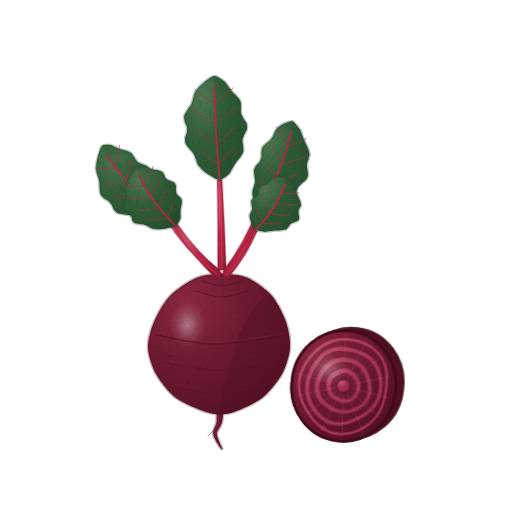
t = 0.00 s
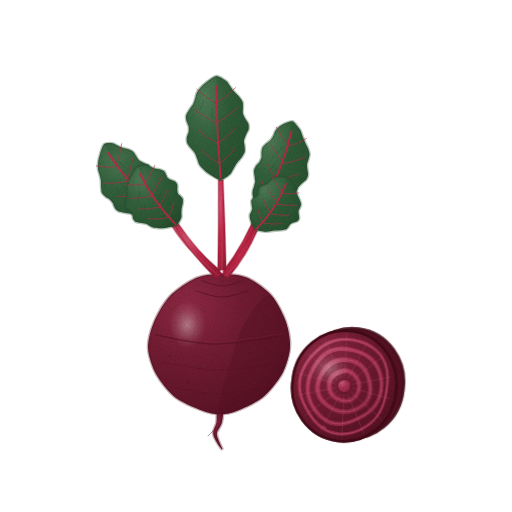
t = 1.43 s
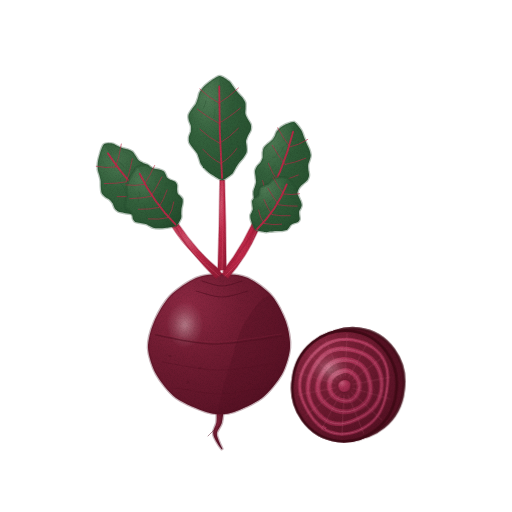
t = 2.85 s
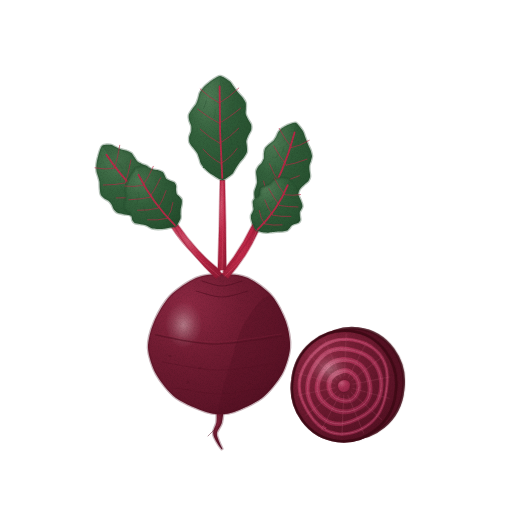
t = 3.80 s
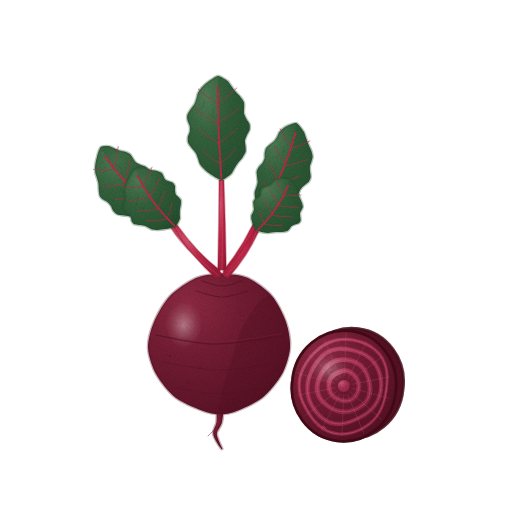
t = 4.75 s
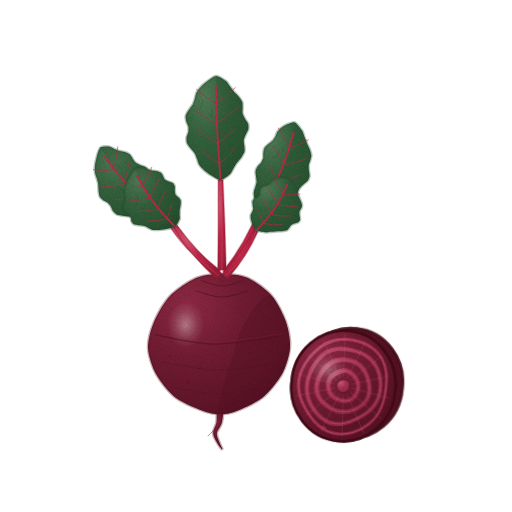
t = 6.18 s

The animated SVG that drew these frames (rendered in a browser with its animation timeline set to each time). Animation: 5 CSS @keyframes rules; one cycle of 7.60 s, repeats indefinitely.

<svg xmlns="http://www.w3.org/2000/svg" viewBox="0 0 512 512" role="img" aria-label="비트 — 움직임, 윤곽 없는 수채" data-asset="watercolor-beet-motion" data-food="beet" data-style="watercolor" data-variant="motion" stroke-linecap="round" stroke-linejoin="round"><title>비트</title><desc>둥근 짙은 자주색 뿌리 위에 선홍색 잎자루가 모여 솟고, 옆에 동심원 링 무늬가 뚜렷한 단면을 세워 놓은 비트.</desc><style>[data-asset="watercolor-beet-motion"] [data-part="leaf-left"]{transform-box:view-box;transform-origin:222px 274px;animation:watercolor-beet-motion-m0 7.6s cubic-bezier(.37,0,.63,1) 0s infinite}[data-asset="watercolor-beet-motion"] [data-part="leaf-tall"]{transform-box:view-box;transform-origin:222px 274px;animation:watercolor-beet-motion-m1 7.6s cubic-bezier(.37,0,.63,1) -2.128s infinite}[data-asset="watercolor-beet-motion"] [data-part="leaf-right"]{transform-box:view-box;transform-origin:222px 274px;animation:watercolor-beet-motion-m2 7.6s cubic-bezier(.37,0,.63,1) -4.94s infinite}[data-asset="watercolor-beet-motion"] [data-part="slice"]{transform-box:view-box;transform-origin:344px 438px;animation:watercolor-beet-motion-m3 7.6s cubic-bezier(.37,0,.63,1) -3.192s infinite}[data-asset="watercolor-beet-motion"] [data-part="shine"]{transform-box:fill-box;transform-origin:center;animation:watercolor-beet-motion-m4 7.6s cubic-bezier(.37,0,.63,1) -1.368s infinite}@keyframes watercolor-beet-motion-m0{0%,100%{rotate:0deg}25%{rotate:1.05deg}75%{rotate:-0.9deg}}@keyframes watercolor-beet-motion-m1{0%,100%{rotate:0deg}25%{rotate:-0.825deg}75%{rotate:0.9deg}}@keyframes watercolor-beet-motion-m2{0%,100%{rotate:0deg}25%{rotate:0.975deg}75%{rotate:-0.75deg}}@keyframes watercolor-beet-motion-m3{0%,100%{rotate:0deg}25%{rotate:-0.675deg}75%{rotate:0.6deg}}@keyframes watercolor-beet-motion-m4{0%,100%{translate:0px 0}25%{translate:2.25px 0}75%{translate:-2.25px 0}}@media (prefers-reduced-motion:reduce){[data-asset="watercolor-beet-motion"] *{animation:none!important}}</style><defs><radialGradient id="watercolor-beet-motion-g-petiole-soft" cx="0.3" cy="0.26" r="0.84"><stop offset="0" stop-color="#d2536d"/><stop offset="0.45" stop-color="#be2747"/><stop offset="0.86" stop-color="#a5203c"/><stop offset="1" stop-color="#951b36"/></radialGradient><radialGradient id="watercolor-beet-motion-g-leaf-soft" cx="0.3" cy="0.2" r="0.9"><stop offset="0" stop-color="#4e7a54"/><stop offset="0.45" stop-color="#33613c"/><stop offset="0.86" stop-color="#2a5533"/><stop offset="1" stop-color="#254d2d"/></radialGradient><clipPath id="watercolor-beet-motion-clip0"><path d="M166 216 C164.5 217.4 157.6 218.5 155.3 219 C153 219.5 148.7 219.9 146.9 219.9 C145.1 220 141.5 219.8 140 219.5 C138.6 219.1 136.2 217.9 134.9 217.4 C133.7 216.9 131.2 215.6 129.8 215.3 C128.4 214.9 125 214.6 123.5 214.3 C122 214 118.6 213.6 117.5 213 C116.3 212.4 114.5 210.6 113.8 209.6 C113.1 208.6 112.3 205.8 111.7 204.8 C111 203.8 109.4 201.8 108.4 201 C107.5 200.2 104.9 199.1 104 198.3 C103 197.6 101.1 195.8 100.6 194.6 C100.1 193.5 99.8 190.2 99.7 188.7 C99.5 187.2 99.6 183.6 99.4 182.2 C99.2 180.7 98.4 178 98 176.7 C97.7 175.4 96.6 172.9 96.4 171.4 C96.2 170 96.1 166.5 96.3 164.7 C96.5 162.9 97.3 158.7 98 156.5 C98.6 154.2 100.5 147.4 102 146 C103.5 144.6 108.9 144.8 110.5 145 C112.1 145.1 114.2 146.7 115.4 147.2 C116.6 147.8 119.2 148.9 120.5 149.3 C121.8 149.8 125.1 150.3 126.4 150.8 C127.6 151.2 130.2 152.4 131.2 153.1 C132.1 153.9 133.4 156.2 134.1 157.2 C134.8 158.2 136.1 160.6 137 161.4 C137.8 162.2 140.4 163.4 141.5 164 C142.7 164.5 145.7 165.3 146.7 166 C147.7 166.7 149.4 168.7 150 169.8 C150.6 170.8 151.1 173.9 151.5 175.1 C152 176.3 153.1 178.9 153.8 179.8 C154.6 180.7 156.9 182.1 157.8 182.9 C158.7 183.7 160.9 185.3 161.5 186.3 C162.2 187.3 163 190.1 163.3 191.4 C163.7 192.7 164 195.9 164.3 197.3 C164.6 198.6 165.6 201.3 166 202.5 C166.4 203.7 167.8 205.9 167.8 207.6 C167.8 209.2 167.5 214.6 166 216Z"/></clipPath><clipPath id="watercolor-beet-motion-clip1"><path d="M260 210 C258.2 209.3 256.4 204.6 255.6 203 C254.9 201.4 254 198.3 253.7 196.9 C253.4 195.5 253.2 192.7 253.4 191.5 C253.5 190.2 254.6 187.9 254.9 186.7 C255.2 185.6 256 183.1 256.1 181.9 C256.1 180.6 255.6 177.6 255.5 176.3 C255.3 175 254.8 172 255 170.8 C255.2 169.6 256.3 167.3 257 166.3 C257.7 165.2 259.9 163.3 260.6 162.3 C261.2 161.3 262.3 158.9 262.6 157.8 C262.8 156.6 262.5 153.7 262.7 152.5 C262.8 151.3 263.3 148.7 263.9 147.6 C264.5 146.6 266.7 144.7 267.7 143.8 C268.7 142.9 271.2 141.1 272.1 140.1 C272.9 139.2 274.2 136.9 274.8 135.9 C275.3 134.8 276.1 132.3 276.8 131.3 C277.5 130.3 279.4 128.3 280.5 127.4 C281.6 126.6 284.3 124.9 285.9 124.2 C287.6 123.6 292.2 121.3 294 122 C295.8 122.7 300 128.4 301.2 130.1 C302.4 131.8 303.1 134.9 303.7 136.4 C304.3 137.9 305.5 141.1 306.2 142.7 C306.8 144.2 308.6 147.7 309.2 149.2 C309.7 150.6 310.6 153.8 310.7 155.1 C310.7 156.4 309.9 158.8 309.6 160 C309.3 161.1 308.2 163.5 308.1 164.7 C307.9 165.9 308.2 168.8 308.3 170.1 C308.5 171.4 309.2 174.5 309 175.7 C308.9 176.9 307.9 179.3 307.2 180.3 C306.4 181.3 303.8 183.1 302.9 184 C301.9 184.9 299.8 186.8 299.1 187.9 C298.4 188.9 297.7 191.4 297.2 192.4 C296.6 193.5 295.5 195.8 294.6 196.8 C293.7 197.7 290.8 199.3 289.4 200.1 C288 200.8 284.3 202.2 282.8 202.9 C281.3 203.6 278.3 205.2 276.9 205.9 C275.5 206.6 272.9 208.4 270.8 208.9 C268.8 209.4 261.8 210.7 260 210Z"/></clipPath><clipPath id="watercolor-beet-motion-clip2"><path d="M221 180 C218.7 180.1 212.9 176.1 210.8 174.9 C208.8 173.7 205.4 171 204.1 169.7 C202.7 168.4 200.3 165.7 199.5 164.4 C198.7 163.1 198.1 160.3 197.6 159 C197.1 157.7 196.2 154.9 195.5 153.6 C194.7 152.3 192.3 149.5 191.3 148.3 C190.3 147 188 144.2 187.5 142.9 C187 141.6 187 138.8 187.1 137.4 C187.3 136.1 188.7 133.2 189 131.9 C189.2 130.6 189.3 127.7 189 126.4 C188.8 125.1 187.2 122.3 186.9 121 C186.6 119.7 186.1 116.9 186.4 115.6 C186.7 114.2 188.6 111.3 189.5 109.9 C190.3 108.6 192.7 105.7 193.5 104.3 C194.2 103 195.1 100.1 195.5 98.8 C196 97.4 196.4 94.6 197 93.2 C197.6 91.9 199.6 88.9 200.8 87.6 C202 86.2 205.2 83.3 207.1 81.9 C209.1 80.5 214.6 76.1 217 76 C219.4 75.9 225.1 79.9 226.8 81.1 C228.4 82.4 229.7 85.2 230.7 86.4 C231.6 87.7 233.7 90.5 234.8 91.8 C235.8 93 238.8 95.8 239.8 97.1 C240.8 98.3 242.7 101.1 243.1 102.4 C243.5 103.7 243.3 106.6 243.3 107.9 C243.3 109.2 242.9 112.1 243.2 113.4 C243.4 114.7 244.9 117.5 245.6 118.8 C246.3 120 248.4 122.8 248.8 124.1 C249.2 125.4 249.2 128.3 248.9 129.6 C248.6 130.9 246.6 133.8 246.1 135.2 C245.5 136.5 244.4 139.4 244.2 140.7 C244.1 142.1 244.8 144.9 244.9 146.2 C245 147.5 245.4 150.3 245 151.7 C244.7 153 242.9 155.9 242 157.3 C241.1 158.6 238.4 161.6 237.4 162.9 C236.4 164.3 234.7 167.2 233.9 168.5 C233 169.9 231.9 172.8 230.4 174.2 C228.8 175.5 223.3 179.9 221 180Z"/></clipPath><radialGradient id="watercolor-beet-motion-g-root-soft" cx="0.28" cy="0.22" r="0.85"><stop offset="0" stop-color="#8d2943"/><stop offset="0.45" stop-color="#711c32"/><stop offset="0.86" stop-color="#601529"/><stop offset="1" stop-color="#551123"/></radialGradient><clipPath id="watercolor-beet-motion-clip3"><path d="M222 274 C214.7 274 203.3 274.9 196 278 C188.7 281.1 175.9 289.8 170 296 C164.1 302.2 157.1 314.7 154 322 C150.9 329.3 147.7 340.7 148 348 C148.3 355.3 152.1 367 156 374 C159.9 381 169 392.7 176 398 C183 403.3 199.8 409.8 206 412 C212.2 414.2 216.1 414 220 414 C223.9 414 228.1 414.2 234 412 C239.9 409.8 255.3 403.3 262 398 C268.7 392.7 278.1 381 282 374 C285.9 367 289.4 355.3 290 348 C290.6 340.7 288.5 329.3 286 322 C283.5 314.7 277.3 302.2 272 296 C266.7 289.8 255 281.1 248 278 C241 274.9 229.3 274 222 274Z"/></clipPath><radialGradient id="watercolor-beet-motion-gloss"><stop stop-color="#fffdf9" stop-opacity=".85"/><stop offset=".6" stop-color="#fffdf9" stop-opacity=".25"/><stop offset="1" stop-color="#fffdf9" stop-opacity="0"/></radialGradient><clipPath id="watercolor-beet-motion-clip4"><path d="M176 226 C174.3 227.2 168 228.1 165.9 228.5 C163.8 228.9 159.9 229.2 158.3 229.2 C156.7 229.2 153.7 229 152.5 228.7 C151.4 228.4 149.6 227.2 148.7 226.8 C147.8 226.3 146 225.3 144.9 225 C143.8 224.6 140.8 224.3 139.5 224.1 C138.3 223.9 135.4 223.5 134.5 223.1 C133.7 222.6 132.6 221 132.2 220.2 C131.8 219.3 131.8 217 131.5 216.1 C131.2 215.3 130.2 213.6 129.6 213 C129 212.3 126.8 211.4 126.1 210.8 C125.5 210.2 124.2 208.8 124 207.8 C123.8 206.9 124.3 204.2 124.5 202.9 C124.7 201.7 125.7 198.7 125.8 197.5 C126 196.4 125.8 194.1 125.8 193.1 C125.7 192 125.2 190 125.3 188.9 C125.4 187.7 126.1 184.9 126.7 183.4 C127.3 182 128.9 178.5 130 176.7 C131.1 174.8 134.3 169.2 136 168 C137.7 166.8 143 166.6 144.5 166.6 C146.1 166.6 147.8 167.8 148.8 168.2 C149.9 168.5 152.1 169.3 153.3 169.6 C154.5 169.8 157.4 170.1 158.6 170.5 C159.7 170.8 161.9 171.6 162.6 172.2 C163.3 172.8 164 174.6 164.4 175.4 C164.8 176.2 165.4 178.2 166.1 178.8 C166.7 179.4 168.7 180.4 169.7 180.8 C170.6 181.2 173.2 181.8 173.9 182.4 C174.7 183 175.7 184.6 175.9 185.5 C176.2 186.4 175.8 189 175.9 190 C176 191.1 176.2 193.2 176.6 194.1 C177 194.9 178.7 196.1 179.3 196.7 C179.9 197.4 181.3 198.7 181.6 199.6 C181.9 200.5 181.8 202.9 181.6 204.1 C181.5 205.2 180.8 208.1 180.6 209.3 C180.5 210.5 180.5 212.8 180.4 213.9 C180.4 215 180.9 217 180.4 218.5 C179.8 219.9 177.7 224.8 176 226Z"/></clipPath><clipPath id="watercolor-beet-motion-clip5"><path d="M256 230 C254.4 229 252.8 225.2 252.2 223.9 C251.5 222.6 250.8 220.1 250.6 219.1 C250.3 218.1 250.2 216 250.3 215.2 C250.4 214.3 251.4 213 251.7 212.2 C252 211.5 252.7 210 252.8 209.2 C252.9 208.3 252.4 206.1 252.3 205.1 C252.3 204.1 251.8 201.9 252 201.1 C252.2 200.3 253.3 199 253.9 198.5 C254.5 198 256.5 197.2 257.1 196.7 C257.7 196.2 258.7 194.8 259 194.1 C259.2 193.3 259 191.3 259.2 190.5 C259.4 189.7 259.8 188 260.4 187.4 C260.9 186.9 263 186.2 263.9 185.8 C264.8 185.4 267.1 184.9 267.9 184.5 C268.6 184.1 269.8 182.8 270.4 182.2 C270.9 181.7 271.7 180.2 272.3 179.7 C273 179.2 274.7 178.3 275.8 178 C276.8 177.7 279.3 177.3 280.7 177.3 C282.2 177.3 286.4 177 288 178 C289.6 179 293.1 184 294.1 185.5 C295.1 187 295.6 189.3 296.1 190.5 C296.6 191.7 297.6 194.3 298.1 195.5 C298.6 196.8 300.1 199.6 300.5 200.8 C301 202 301.7 204.4 301.7 205.3 C301.7 206.2 300.9 207.7 300.6 208.4 C300.3 209.1 299.3 210.4 299.1 211.2 C298.9 212 299.1 214.1 299.2 215.1 C299.3 216 299.9 218.3 299.7 219.2 C299.5 220 298.6 221.4 297.9 221.9 C297.3 222.3 294.9 222.9 294.1 223.2 C293.2 223.6 291.3 224.4 290.7 224.9 C290.1 225.5 289.4 227 288.9 227.6 C288.4 228.2 287.4 229.6 286.6 229.9 C285.7 230.3 283.2 230.7 282 230.9 C280.7 231 277.5 231 276.1 231.1 C274.8 231.2 272.2 231.5 270.9 231.6 C269.6 231.7 267.3 232.3 265.5 232.1 C263.7 231.9 257.6 231 256 230Z"/></clipPath><clipPath id="watercolor-beet-motion-clip6"><path d="M292.4 379.7 A52 54 7 1 0 395.6 392.3 A52 54 7 1 0 292.4 379.7Z"/></clipPath><linearGradient id="watercolor-beet-motion-fade11" x1="0.2" y1="0.2" x2="0.8" y2="0.8"><stop offset="0" stop-color="#551123" stop-opacity="0"/><stop offset="0.45" stop-color="#551123" stop-opacity="0"/><stop offset="1" stop-color="#551123" stop-opacity="0.28"/></linearGradient><radialGradient id="watercolor-beet-motion-g-ring-soft" cx="0.3" cy="0.26" r="0.84"><stop offset="0" stop-color="#c15b78"/><stop offset="0.45" stop-color="#ab3256"/><stop offset="0.86" stop-color="#942748"/><stop offset="1" stop-color="#862040"/></radialGradient><filter id="watercolor-beet-motion-fx" filterUnits="userSpaceOnUse" x="0" y="0" width="512" height="512" color-interpolation-filters="sRGB"><feTurbulence type="fractalNoise" baseFrequency="0.05" numOctaves="2" seed="7" result="w"/><feDisplacementMap in="SourceGraphic" in2="w" scale="1.4" xChannelSelector="R" yChannelSelector="G" result="d"/><feTurbulence type="fractalNoise" baseFrequency="1.35" numOctaves="2" seed="3" result="n"/><feColorMatrix in="n" type="matrix" values="0 0 0 0 0 0 0 0 0 0 0 0 0 0 0 0.24 0 0 0 -0.101" result="na"/><feComposite in="na" in2="d" operator="in" result="g"/><feMerge><feMergeNode in="d"/><feMergeNode in="g"/></feMerge></filter></defs><g filter="url(#watercolor-beet-motion-fx)"><g data-part="leaf-left"><path d="M215.5 275.3 Q185.5 250.4 164.4 217.4 L167.6 214.6 Q189.6 246.7 220.5 270.7Z" fill="url(#watercolor-beet-motion-g-petiole-soft)" stroke="#951b36" stroke-width="1.6" stroke-opacity="0.32"/><path d="M218 273 C212.3 268.3 192.3 254 183.6 244.5 C174.9 235 168.9 220.8 166 216" fill="none" stroke="#d2536d" stroke-width="0.7" opacity="0.6"/><path d="M166 216 C164.5 217.4 157.6 218.5 155.3 219 C153 219.5 148.7 219.9 146.9 219.9 C145.1 220 141.5 219.8 140 219.5 C138.6 219.1 136.2 217.9 134.9 217.4 C133.7 216.9 131.2 215.6 129.8 215.3 C128.4 214.9 125 214.6 123.5 214.3 C122 214 118.6 213.6 117.5 213 C116.3 212.4 114.5 210.6 113.8 209.6 C113.1 208.6 112.3 205.8 111.7 204.8 C111 203.8 109.4 201.8 108.4 201 C107.5 200.2 104.9 199.1 104 198.3 C103 197.6 101.1 195.8 100.6 194.6 C100.1 193.5 99.8 190.2 99.7 188.7 C99.5 187.2 99.6 183.6 99.4 182.2 C99.2 180.7 98.4 178 98 176.7 C97.7 175.4 96.6 172.9 96.4 171.4 C96.2 170 96.1 166.5 96.3 164.7 C96.5 162.9 97.3 158.7 98 156.5 C98.6 154.2 100.5 147.4 102 146 C103.5 144.6 108.9 144.8 110.5 145 C112.1 145.1 114.2 146.7 115.4 147.2 C116.6 147.8 119.2 148.9 120.5 149.3 C121.8 149.8 125.1 150.3 126.4 150.8 C127.6 151.2 130.2 152.4 131.2 153.1 C132.1 153.9 133.4 156.2 134.1 157.2 C134.8 158.2 136.1 160.6 137 161.4 C137.8 162.2 140.4 163.4 141.5 164 C142.7 164.5 145.7 165.3 146.7 166 C147.7 166.7 149.4 168.7 150 169.8 C150.6 170.8 151.1 173.9 151.5 175.1 C152 176.3 153.1 178.9 153.8 179.8 C154.6 180.7 156.9 182.1 157.8 182.9 C158.7 183.7 160.9 185.3 161.5 186.3 C162.2 187.3 163 190.1 163.3 191.4 C163.7 192.7 164 195.9 164.3 197.3 C164.6 198.6 165.6 201.3 166 202.5 C166.4 203.7 167.8 205.9 167.8 207.6 C167.8 209.2 167.5 214.6 166 216Z" fill="url(#watercolor-beet-motion-g-leaf-soft)" stroke="#254d2d" stroke-width="2.6" stroke-opacity="0.32"/><g clip-path="url(#watercolor-beet-motion-clip0)"><path d="M166 216 C161.5 188.9 154.1 172.9 144.8 166 C130.9 146.1 107.1 142.8 102 146 Q127.2 187.2 166 216Z" fill="#254d2d" opacity="0.28"/><path d="M148.8 190.8 Q146 188.2 141.6 187.1" fill="none" stroke="#254d2d" stroke-width="0.7" opacity="0.42"/><path d="M122.7 168.6 Q120.9 165.1 117.5 163.1" fill="none" stroke="#254d2d" stroke-width="0.7" opacity="0.42"/><path d="M148.5 189.7 Q145.7 187.1 141.3 186" fill="none" stroke="#254d2d" stroke-width="0.7" opacity="0.42"/><path d="M123.5 191 Q122.1 187.2 119.4 184.5" fill="none" stroke="#254d2d" stroke-width="0.7" opacity="0.42"/></g><path d="M152.6 207.7 Q142.6 210.6 131 209.5" fill="none" stroke="#be2747" stroke-width="0.7" opacity="0.88"/><path d="M152.6 207.7 Q154.9 199.3 152.7 189.6" fill="none" stroke="#be2747" stroke-width="0.7" opacity="0.88"/><path d="M138 196.2 Q128.4 198.6 116.2 198.1" fill="none" stroke="#be2747" stroke-width="0.7" opacity="0.88"/><path d="M138 196.2 Q140.7 187.4 140.8 175.6" fill="none" stroke="#be2747" stroke-width="0.7" opacity="0.88"/><path d="M125.2 183.1 Q116 185.1 103.2 185.2" fill="none" stroke="#be2747" stroke-width="0.7" opacity="0.88"/><path d="M125.2 183.1 Q128.3 173.9 130.8 160" fill="none" stroke="#be2747" stroke-width="0.7" opacity="0.88"/><path d="M114.1 168.4 Q105.4 170 94.8 168" fill="none" stroke="#be2747" stroke-width="0.7" opacity="0.88"/><path d="M114.1 168.4 Q117.7 158.8 119.6 145.4" fill="none" stroke="#be2747" stroke-width="0.7" opacity="0.88"/><path d="M164.3 215 Q129.8 190 106.3 154.9" fill="none" stroke="#be2747" stroke-width="1.84" opacity="0.94"/></g><g data-part="leaf-right"><path d="M222.9 271.3 Q245.4 242.8 258.2 209 L261.8 211 Q250.3 245.4 229.1 274.7Z" fill="url(#watercolor-beet-motion-g-petiole-soft)" stroke="#951b36" stroke-width="1.6" stroke-opacity="0.32"/><path d="M226 273 C230.1 267.8 245 252 250.7 241.5 C256.4 231 258.4 215.3 260 210" fill="none" stroke="#d2536d" stroke-width="0.7" opacity="0.6"/><path d="M260 210 C258.2 209.3 256.4 204.6 255.6 203 C254.9 201.4 254 198.3 253.7 196.9 C253.4 195.5 253.2 192.7 253.4 191.5 C253.5 190.2 254.6 187.9 254.9 186.7 C255.2 185.6 256 183.1 256.1 181.9 C256.1 180.6 255.6 177.6 255.5 176.3 C255.3 175 254.8 172 255 170.8 C255.2 169.6 256.3 167.3 257 166.3 C257.7 165.2 259.9 163.3 260.6 162.3 C261.2 161.3 262.3 158.9 262.6 157.8 C262.8 156.6 262.5 153.7 262.7 152.5 C262.8 151.3 263.3 148.7 263.9 147.6 C264.5 146.6 266.7 144.7 267.7 143.8 C268.7 142.9 271.2 141.1 272.1 140.1 C272.9 139.2 274.2 136.9 274.8 135.9 C275.3 134.8 276.1 132.3 276.8 131.3 C277.5 130.3 279.4 128.3 280.5 127.4 C281.6 126.6 284.3 124.9 285.9 124.2 C287.6 123.6 292.2 121.3 294 122 C295.8 122.7 300 128.4 301.2 130.1 C302.4 131.8 303.1 134.9 303.7 136.4 C304.3 137.9 305.5 141.1 306.2 142.7 C306.8 144.2 308.6 147.7 309.2 149.2 C309.7 150.6 310.6 153.8 310.7 155.1 C310.7 156.4 309.9 158.8 309.6 160 C309.3 161.1 308.2 163.5 308.1 164.7 C307.9 165.9 308.2 168.8 308.3 170.1 C308.5 171.4 309.2 174.5 309 175.7 C308.9 176.9 307.9 179.3 307.2 180.3 C306.4 181.3 303.8 183.1 302.9 184 C301.9 184.9 299.8 186.8 299.1 187.9 C298.4 188.9 297.7 191.4 297.2 192.4 C296.6 193.5 295.5 195.8 294.6 196.8 C293.7 197.7 290.8 199.3 289.4 200.1 C288 200.8 284.3 202.2 282.8 202.9 C281.3 203.6 278.3 205.2 276.9 205.9 C275.5 206.6 272.9 208.4 270.8 208.9 C268.8 209.4 261.8 210.7 260 210Z" fill="url(#watercolor-beet-motion-g-leaf-soft)" stroke="#254d2d" stroke-width="2.6" stroke-opacity="0.32"/><g clip-path="url(#watercolor-beet-motion-clip1)"><path d="M260 210 C291.3 198.4 305.1 187 307.5 175.8 C314.9 151.9 299.6 125.3 294 122 Q284.5 168.9 260 210Z" fill="#254d2d" opacity="0.28"/><path d="M269.5 172 Q272.8 169.2 274.4 165.8" fill="none" stroke="#254d2d" stroke-width="0.7" opacity="0.42"/><path d="M279.1 154.6 Q281.7 151.6 282.6 147.9" fill="none" stroke="#254d2d" stroke-width="0.7" opacity="0.42"/><path d="M289 160.2 Q290.8 156.8 290.7 152.8" fill="none" stroke="#254d2d" stroke-width="0.7" opacity="0.42"/><path d="M274.1 157.6 Q277.1 154.7 278.4 151.2" fill="none" stroke="#254d2d" stroke-width="0.7" opacity="0.42"/></g><path d="M269 197.3 Q264 190.4 262.5 180.6" fill="none" stroke="#be2747" stroke-width="0.7" opacity="0.88"/><path d="M269 197.3 Q278.9 196.2 288.9 190.8" fill="none" stroke="#be2747" stroke-width="0.7" opacity="0.88"/><path d="M278 181.2 Q272.5 174.1 268.3 163.3" fill="none" stroke="#be2747" stroke-width="0.7" opacity="0.88"/><path d="M278 181.2 Q287.4 179.9 298.3 174.9" fill="none" stroke="#be2747" stroke-width="0.7" opacity="0.88"/><path d="M285.1 164.4 Q279.1 157.1 272.2 145.3" fill="none" stroke="#be2747" stroke-width="0.7" opacity="0.88"/><path d="M285.1 164.4 Q294 162.9 305.7 158.2" fill="none" stroke="#be2747" stroke-width="0.7" opacity="0.88"/><path d="M290.2 146.8 Q283.7 139.4 277.6 127.8" fill="none" stroke="#be2747" stroke-width="0.7" opacity="0.88"/><path d="M290.2 146.8 Q298.6 145.1 307.7 139.4" fill="none" stroke="#be2747" stroke-width="0.7" opacity="0.88"/><path d="M261.2 208.4 Q283.1 172.4 293 131.7" fill="none" stroke="#be2747" stroke-width="1.84" opacity="0.94"/></g><g data-part="leaf-tall"><path d="M217.8 270 Q218.7 225 218.6 180 L223.4 180 Q225.3 225 226.2 270Z" fill="url(#watercolor-beet-motion-g-petiole-soft)" stroke="#951b36" stroke-width="1.6" stroke-opacity="0.32"/><path d="M222 270 C222 262.5 222.4 240 222.2 225 C222 210 221.2 187.5 221 180" fill="none" stroke="#d2536d" stroke-width="0.7" opacity="0.6"/><path d="M221 180 C218.7 180.1 212.9 176.1 210.8 174.9 C208.8 173.7 205.4 171 204.1 169.7 C202.7 168.4 200.3 165.7 199.5 164.4 C198.7 163.1 198.1 160.3 197.6 159 C197.1 157.7 196.2 154.9 195.5 153.6 C194.7 152.3 192.3 149.5 191.3 148.3 C190.3 147 188 144.2 187.5 142.9 C187 141.6 187 138.8 187.1 137.4 C187.3 136.1 188.7 133.2 189 131.9 C189.2 130.6 189.3 127.7 189 126.4 C188.8 125.1 187.2 122.3 186.9 121 C186.6 119.7 186.1 116.9 186.4 115.6 C186.7 114.2 188.6 111.3 189.5 109.9 C190.3 108.6 192.7 105.7 193.5 104.3 C194.2 103 195.1 100.1 195.5 98.8 C196 97.4 196.4 94.6 197 93.2 C197.6 91.9 199.6 88.9 200.8 87.6 C202 86.2 205.2 83.3 207.1 81.9 C209.1 80.5 214.6 76.1 217 76 C219.4 75.9 225.1 79.9 226.8 81.1 C228.4 82.4 229.7 85.2 230.7 86.4 C231.6 87.7 233.7 90.5 234.8 91.8 C235.8 93 238.8 95.8 239.8 97.1 C240.8 98.3 242.7 101.1 243.1 102.4 C243.5 103.7 243.3 106.6 243.3 107.9 C243.3 109.2 242.9 112.1 243.2 113.4 C243.4 114.7 244.9 117.5 245.6 118.8 C246.3 120 248.4 122.8 248.8 124.1 C249.2 125.4 249.2 128.3 248.9 129.6 C248.6 130.9 246.6 133.8 246.1 135.2 C245.5 136.5 244.4 139.4 244.2 140.7 C244.1 142.1 244.8 144.9 244.9 146.2 C245 147.5 245.4 150.3 245 151.7 C244.7 153 242.9 155.9 242 157.3 C241.1 158.6 238.4 161.6 237.4 162.9 C236.4 164.3 234.7 167.2 233.9 168.5 C233 169.9 231.9 172.8 230.4 174.2 C228.8 175.5 223.3 179.9 221 180Z" fill="url(#watercolor-beet-motion-g-leaf-soft)" stroke="#254d2d" stroke-width="2.6" stroke-opacity="0.32"/><g clip-path="url(#watercolor-beet-motion-clip2)"><path d="M221 180 C242.2 155.7 250.2 139.3 247.2 126.9 C247.2 98.3 223.6 77 217 76 Q216.9 128.1 221 180Z" fill="#254d2d" opacity="0.28"/><path d="M229.6 143.9 Q229.7 139.7 227.1 135.7" fill="none" stroke="#254d2d" stroke-width="0.7" opacity="0.42"/><path d="M200.9 109 Q203.3 104.8 203.7 100.6" fill="none" stroke="#254d2d" stroke-width="0.7" opacity="0.42"/><path d="M211.8 117.5 Q213.3 113.3 212.6 109.2" fill="none" stroke="#254d2d" stroke-width="0.7" opacity="0.42"/><path d="M220.3 137.9 Q221.1 133.7 219.5 129.6" fill="none" stroke="#254d2d" stroke-width="0.7" opacity="0.42"/></g><path d="M219.4 163.4 Q209.4 158.7 201.3 149.5" fill="none" stroke="#be2747" stroke-width="0.7" opacity="0.88"/><path d="M219.4 163.4 Q228.6 157.9 235.2 148.2" fill="none" stroke="#be2747" stroke-width="0.7" opacity="0.88"/><path d="M217.9 143.3 Q208.1 138.6 198 129.5" fill="none" stroke="#be2747" stroke-width="0.7" opacity="0.88"/><path d="M217.9 143.3 Q227.3 137.9 236.5 128" fill="none" stroke="#be2747" stroke-width="0.7" opacity="0.88"/><path d="M217 123.2 Q207.3 118.5 195.2 109.5" fill="none" stroke="#be2747" stroke-width="0.7" opacity="0.88"/><path d="M217 123.2 Q226.5 117.7 238.2 107.8" fill="none" stroke="#be2747" stroke-width="0.7" opacity="0.88"/><path d="M216.7 103.1 Q207.1 98.4 197.4 89.3" fill="none" stroke="#be2747" stroke-width="0.7" opacity="0.88"/><path d="M216.7 103.1 Q226.2 97.6 236 87.8" fill="none" stroke="#be2747" stroke-width="0.7" opacity="0.88"/><path d="M220.8 177.9 Q217.1 132.2 216.8 86.4" fill="none" stroke="#be2747" stroke-width="1.84" opacity="0.94"/></g><path d="M216.6 411.7 C216.6 413.5 217 418.8 216.4 422.4 C215.8 425.9 213 429.5 213.1 432.9 C213.1 436.2 215.5 439.8 216.9 442.5 C218.3 445.2 220.8 448.1 221.6 449.2 L222.4 448.8 C221.9 447.5 220 444.1 219.1 441.5 C218.2 438.9 216.5 436.1 216.9 433.1 C217.4 430.1 220.5 427.1 221.6 423.6 C222.7 420.2 223.1 414.2 223.4 412.3Z" fill="url(#watercolor-beet-motion-g-root-soft)" stroke="#551123" stroke-width="2.6" stroke-opacity="0.32"/><path d="M219 426 C217.8 427 213.8 430.3 212 432 C210.2 433.7 208.7 435.3 208 436" fill="none" stroke="#551123" stroke-width="0.8" opacity="0.6"/><path d="M222 274 C214.7 274 203.3 274.9 196 278 C188.7 281.1 175.9 289.8 170 296 C164.1 302.2 157.1 314.7 154 322 C150.9 329.3 147.7 340.7 148 348 C148.3 355.3 152.1 367 156 374 C159.9 381 169 392.7 176 398 C183 403.3 199.8 409.8 206 412 C212.2 414.2 216.1 414 220 414 C223.9 414 228.1 414.2 234 412 C239.9 409.8 255.3 403.3 262 398 C268.7 392.7 278.1 381 282 374 C285.9 367 289.4 355.3 290 348 C290.6 340.7 288.5 329.3 286 322 C283.5 314.7 277.3 302.2 272 296 C266.7 289.8 255 281.1 248 278 C241 274.9 229.3 274 222 274Z" fill="url(#watercolor-beet-motion-g-root-soft)" stroke="#551123" stroke-width="2.6" stroke-opacity="0.32"/><g clip-path="url(#watercolor-beet-motion-clip3)"><path d="M220 414 C222.7 417.2 230.7 414 238 411 C245.3 408 256.3 402.5 264 396 C271.7 389.5 279.7 380.3 284 372 C288.3 363.7 290 355 290 346 C290 337 287.7 326.3 284 318 C280.3 309.7 274.7 295 268 296 C261.3 297 250 313.7 244 324 C238 334.3 235.7 346.7 232 358 C228.3 369.3 224 382.7 222 392 C220 401.3 217.3 410.8 220 414Z" fill="#551123" opacity="0.38"/><g data-part="shine"><path d="M168 312 C170.7 305.3 184 300.7 190 302 C196 303.3 203 312.7 204 320 C205 327.3 201 342.3 196 346 C191 349.7 178.7 347.7 174 342 C169.3 336.3 165.3 318.7 168 312Z" fill="url(#watercolor-beet-motion-gloss)" opacity="0.45"/></g><path d="M156 335 C165.7 336.5 193 343.8 214 344 C235 344.2 270.7 337.3 282 336" fill="none" stroke="#551123" stroke-width="1.6" opacity="0.62"/><path d="M157 333 C166.5 334.5 193.3 341.8 214 342 C234.7 342.2 269.8 335.3 281 334" fill="none" stroke="#8d2943" stroke-width="0.7" opacity="0.4"/><path d="M162 362 C171.3 363.3 199 369.8 218 370 C237 370.2 266.3 364.2 276 363" fill="none" stroke="#551123" stroke-width="0.7" opacity="0.54"/><path d="M176 388 C183.3 389 205.7 394 220 394 C234.3 394 255 389 262 388" fill="none" stroke="#551123" stroke-width="0.7" opacity="0.48"/><path d="M202 281 C205.3 281.8 215.3 286 222 286 C228.7 286 238.7 281.8 242 281" fill="none" stroke="#551123" stroke-width="0.7" opacity="1"/><path d="M196 291 C200.3 292 213.3 297 222 297 C230.7 297 243.7 292 248 291" fill="none" stroke="#551123" stroke-width="0.7" opacity="1"/><path d="M168.4 355.8 A1.6 1.1 8 1 0 171.6 356.2 A1.6 1.1 8 1 0 168.4 355.8Z" fill="#551123" opacity="0.42"/><path d="M186.4 381.8 A1.6 1.1 8 1 0 189.6 382.2 A1.6 1.1 8 1 0 186.4 381.8Z" fill="#551123" opacity="0.42"/><path d="M198.4 367.8 A1.6 1.1 8 1 0 201.6 368.2 A1.6 1.1 8 1 0 198.4 367.8Z" fill="#551123" opacity="0.42"/><path d="M248.4 383.8 A1.6 1.1 8 1 0 251.6 384.2 A1.6 1.1 8 1 0 248.4 383.8Z" fill="#551123" opacity="0.42"/><path d="M264.4 365.8 A1.6 1.1 8 1 0 267.6 366.2 A1.6 1.1 8 1 0 264.4 365.8Z" fill="#551123" opacity="0.42"/><path d="M232.4 397.8 A1.6 1.1 8 1 0 235.6 398.2 A1.6 1.1 8 1 0 232.4 397.8Z" fill="#551123" opacity="0.42"/></g><g data-part="leaf-left"><path d="M216 278.5 Q192 255.8 174.3 227.5 L177.7 224.5 Q196.7 251.7 222 273.5Z" fill="url(#watercolor-beet-motion-g-petiole-soft)" stroke="#951b36" stroke-width="1.6" stroke-opacity="0.32"/><path d="M219 276 C214.4 271.8 198.8 259.3 191.6 251 C184.5 242.7 178.6 230.2 176 226" fill="none" stroke="#d2536d" stroke-width="0.7" opacity="0.6"/><path d="M176 226 C174.3 227.2 168 228.1 165.9 228.5 C163.8 228.9 159.9 229.2 158.3 229.2 C156.7 229.2 153.7 229 152.5 228.7 C151.4 228.4 149.6 227.2 148.7 226.8 C147.8 226.3 146 225.3 144.9 225 C143.8 224.6 140.8 224.3 139.5 224.1 C138.3 223.9 135.4 223.5 134.5 223.1 C133.7 222.6 132.6 221 132.2 220.2 C131.8 219.3 131.8 217 131.5 216.1 C131.2 215.3 130.2 213.6 129.6 213 C129 212.3 126.8 211.4 126.1 210.8 C125.5 210.2 124.2 208.8 124 207.8 C123.8 206.9 124.3 204.2 124.5 202.9 C124.7 201.7 125.7 198.7 125.8 197.5 C126 196.4 125.8 194.1 125.8 193.1 C125.7 192 125.2 190 125.3 188.9 C125.4 187.7 126.1 184.9 126.7 183.4 C127.3 182 128.9 178.5 130 176.7 C131.1 174.8 134.3 169.2 136 168 C137.7 166.8 143 166.6 144.5 166.6 C146.1 166.6 147.8 167.8 148.8 168.2 C149.9 168.5 152.1 169.3 153.3 169.6 C154.5 169.8 157.4 170.1 158.6 170.5 C159.7 170.8 161.9 171.6 162.6 172.2 C163.3 172.8 164 174.6 164.4 175.4 C164.8 176.2 165.4 178.2 166.1 178.8 C166.7 179.4 168.7 180.4 169.7 180.8 C170.6 181.2 173.2 181.8 173.9 182.4 C174.7 183 175.7 184.6 175.9 185.5 C176.2 186.4 175.8 189 175.9 190 C176 191.1 176.2 193.2 176.6 194.1 C177 194.9 178.7 196.1 179.3 196.7 C179.9 197.4 181.3 198.7 181.6 199.6 C181.9 200.5 181.8 202.9 181.6 204.1 C181.5 205.2 180.8 208.1 180.6 209.3 C180.5 210.5 180.5 212.8 180.4 213.9 C180.4 215 180.9 217 180.4 218.5 C179.8 219.9 177.7 224.8 176 226Z" fill="url(#watercolor-beet-motion-g-leaf-soft)" stroke="#254d2d" stroke-width="2.6" stroke-opacity="0.32"/><g clip-path="url(#watercolor-beet-motion-clip4)"><path d="M176 226 C181.6 202.1 179.7 189.2 172.9 183.6 C164.2 167 141.6 165.1 136 168 Q150.8 200.6 176 226Z" fill="#254d2d" opacity="0.28"/><path d="M144.8 212.3 Q144.8 208.8 143.3 206.4" fill="none" stroke="#254d2d" stroke-width="0.7" opacity="0.42"/><path d="M139.1 198.3 Q139.2 194.8 137.8 192.4" fill="none" stroke="#254d2d" stroke-width="0.7" opacity="0.42"/><path d="M149.6 192.5 Q148.9 189.6 146.5 187.9" fill="none" stroke="#254d2d" stroke-width="0.7" opacity="0.42"/><path d="M137.4 203.6 Q137.8 200 136.6 197.4" fill="none" stroke="#254d2d" stroke-width="0.7" opacity="0.42"/></g><path d="M167.2 218.4 Q157.5 220.8 147.6 219.9" fill="none" stroke="#be2747" stroke-width="0.7" opacity="0.88"/><path d="M167.2 218.4 Q171.8 211 172.8 202.6" fill="none" stroke="#be2747" stroke-width="0.7" opacity="0.88"/><path d="M157.7 208.4 Q148.4 210.6 137.5 210.4" fill="none" stroke="#be2747" stroke-width="0.7" opacity="0.88"/><path d="M157.7 208.4 Q162.7 200.8 166 190.7" fill="none" stroke="#be2747" stroke-width="0.7" opacity="0.88"/><path d="M149.6 197.4 Q140.7 199.4 128.7 199.9" fill="none" stroke="#be2747" stroke-width="0.7" opacity="0.88"/><path d="M149.6 197.4 Q154.9 189.6 160.6 177.8" fill="none" stroke="#be2747" stroke-width="0.7" opacity="0.88"/><path d="M142.9 185.5 Q134.3 187.2 124.6 186.2" fill="none" stroke="#be2747" stroke-width="0.7" opacity="0.88"/><path d="M142.9 185.5 Q148.5 177.4 153.2 166.4" fill="none" stroke="#be2747" stroke-width="0.7" opacity="0.88"/><path d="M174.8 225.1 Q152.4 202.9 138.4 174.9" fill="none" stroke="#be2747" stroke-width="1.84" opacity="0.94"/></g><g data-part="leaf-right"><path d="M221.9 273.9 Q241.5 253.7 254.2 228.8 L257.8 231.2 Q246.4 257 228.1 278.1Z" fill="url(#watercolor-beet-motion-g-petiole-soft)" stroke="#951b36" stroke-width="1.6" stroke-opacity="0.32"/><path d="M225 276 C228.6 272.2 241.2 260.7 246.4 253 C251.5 245.3 254.4 233.8 256 230" fill="none" stroke="#d2536d" stroke-width="0.7" opacity="0.6"/><path d="M256 230 C254.4 229 252.8 225.2 252.2 223.9 C251.5 222.6 250.8 220.1 250.6 219.1 C250.3 218.1 250.2 216 250.3 215.2 C250.4 214.3 251.4 213 251.7 212.2 C252 211.5 252.7 210 252.8 209.2 C252.9 208.3 252.4 206.1 252.3 205.1 C252.3 204.1 251.8 201.9 252 201.1 C252.2 200.3 253.3 199 253.9 198.5 C254.5 198 256.5 197.2 257.1 196.7 C257.7 196.2 258.7 194.8 259 194.1 C259.2 193.3 259 191.3 259.2 190.5 C259.4 189.7 259.8 188 260.4 187.4 C260.9 186.9 263 186.2 263.9 185.8 C264.8 185.4 267.1 184.9 267.9 184.5 C268.6 184.1 269.8 182.8 270.4 182.2 C270.9 181.7 271.7 180.2 272.3 179.7 C273 179.2 274.7 178.3 275.8 178 C276.8 177.7 279.3 177.3 280.7 177.3 C282.2 177.3 286.4 177 288 178 C289.6 179 293.1 184 294.1 185.5 C295.1 187 295.6 189.3 296.1 190.5 C296.6 191.7 297.6 194.3 298.1 195.5 C298.6 196.8 300.1 199.6 300.5 200.8 C301 202 301.7 204.4 301.7 205.3 C301.7 206.2 300.9 207.7 300.6 208.4 C300.3 209.1 299.3 210.4 299.1 211.2 C298.9 212 299.1 214.1 299.2 215.1 C299.3 216 299.9 218.3 299.7 219.2 C299.5 220 298.6 221.4 297.9 221.9 C297.3 222.3 294.9 222.9 294.1 223.2 C293.2 223.6 291.3 224.4 290.7 224.9 C290.1 225.5 289.4 227 288.9 227.6 C288.4 228.2 287.4 229.6 286.6 229.9 C285.7 230.3 283.2 230.7 282 230.9 C280.7 231 277.5 231 276.1 231.1 C274.8 231.2 272.2 231.5 270.9 231.6 C269.6 231.7 267.3 232.3 265.5 232.1 C263.7 231.9 257.6 231 256 230Z" fill="url(#watercolor-beet-motion-g-leaf-soft)" stroke="#254d2d" stroke-width="2.6" stroke-opacity="0.32"/><g clip-path="url(#watercolor-beet-motion-clip5)"><path d="M256 230 C283.6 230.9 295.2 226.9 297.7 219.8 C305.3 204.8 292.8 181.8 288 178 Q278.1 207.7 256 230Z" fill="#254d2d" opacity="0.28"/><path d="M274.2 210.6 Q276.5 209.1 277 206.6" fill="none" stroke="#254d2d" stroke-width="0.7" opacity="0.42"/><path d="M276.2 206.3 Q278.3 204.7 278.8 202.2" fill="none" stroke="#254d2d" stroke-width="0.7" opacity="0.42"/><path d="M268.7 203.1 Q271.4 201.9 272.6 199.8" fill="none" stroke="#254d2d" stroke-width="0.7" opacity="0.42"/><path d="M264 210.7 Q266.9 209.7 268.3 207.6" fill="none" stroke="#254d2d" stroke-width="0.7" opacity="0.42"/></g><path d="M264 223.4 Q259.6 217.3 258.5 210" fill="none" stroke="#be2747" stroke-width="0.7" opacity="0.88"/><path d="M264 223.4 Q272.7 225.3 281.6 224.2" fill="none" stroke="#be2747" stroke-width="0.7" opacity="0.88"/><path d="M272.1 214.6 Q267.4 208.2 263.9 199.5" fill="none" stroke="#be2747" stroke-width="0.7" opacity="0.88"/><path d="M272.1 214.6 Q280.5 216.2 290.2 215.7" fill="none" stroke="#be2747" stroke-width="0.7" opacity="0.88"/><path d="M278.7 204.8 Q273.6 198.1 267.8 188.1" fill="none" stroke="#be2747" stroke-width="0.7" opacity="0.88"/><path d="M278.7 204.8 Q286.7 206.2 297.2 206.1" fill="none" stroke="#be2747" stroke-width="0.7" opacity="0.88"/><path d="M283.7 194 Q278.2 187.1 273.2 177.5" fill="none" stroke="#be2747" stroke-width="0.7" opacity="0.88"/><path d="M283.7 194 Q291.3 195.2 299.6 193.7" fill="none" stroke="#be2747" stroke-width="0.7" opacity="0.88"/><path d="M257.1 229.2 Q276.8 209.8 286.7 184.4" fill="none" stroke="#be2747" stroke-width="1.84" opacity="0.94"/></g><g data-part="slice"><path d="M299.9 377.2 A52 54 7 1 0 403.1 389.8 A52 54 7 1 0 299.9 377.2Z M292.4 379.7 A52 54 7 1 0 395.6 392.3 A52 54 7 1 0 292.4 379.7Z" fill="#551123" fill-rule="evenodd" stroke="#551123" stroke-width="2.6" stroke-opacity="0.32"/><path d="M299.9 377.2 A52 54 7 1 0 403.1 389.8 A52 54 7 1 0 299.9 377.2Z" fill="none" stroke="#400a16" stroke-width="2.6" opacity="0.8"/><path d="M292.4 379.7 A52 54 7 1 0 395.6 392.3 A52 54 7 1 0 292.4 379.7Z" fill="url(#watercolor-beet-motion-g-root-soft)" stroke="#551123" stroke-width="2.6" stroke-opacity="0.32"/><g clip-path="url(#watercolor-beet-motion-clip6)"><path d="M292.4 379.7 A52 54 7 1 0 395.6 392.3 A52 54 7 1 0 292.4 379.7Z" fill="url(#watercolor-beet-motion-fade11)"/><path d="M361.2 388.1 C361.1 389.7 360.6 391.2 360.1 392.7 C359.6 394.2 358.9 395.6 358 396.9 C357.2 398.3 356.1 399.6 354.9 400.5 C353.7 401.5 352.3 402.3 350.8 402.8 C349.4 403.3 347.8 403.4 346.3 403.4 C344.8 403.5 343.3 403.2 341.9 402.9 C340.5 402.6 339.2 402.2 337.8 401.7 C336.5 401.2 335.1 400.6 333.9 399.8 C332.7 399.1 331.5 398.1 330.5 397 C329.5 395.9 328.7 394.5 328 393.1 C327.4 391.7 326.9 390.2 326.6 388.6 C326.4 387.1 326.3 385.4 326.4 383.8 C326.5 382.3 326.9 380.6 327.5 379.2 C328.1 377.7 329.1 376.3 330.1 375.1 C331.1 374 332.4 373 333.6 372.2 C334.9 371.3 336.2 370.6 337.5 370.1 C338.9 369.5 340.3 368.9 341.7 368.6 C343.2 368.3 344.7 368.1 346.2 368.3 C347.6 368.4 349.2 368.8 350.5 369.4 C351.9 370.1 353.1 371 354.2 372 C355.4 372.9 356.4 374 357.3 375.2 C358.2 376.4 359 377.7 359.7 379 C360.3 380.4 360.8 381.9 361.1 383.4 C361.3 384.9 361.4 386.6 361.2 388.1Z M356.5 387.5 C356.4 388.7 356.1 389.8 355.7 390.9 C355.3 391.9 354.8 393 354.2 394 C353.6 394.9 352.8 395.9 351.9 396.6 C351.1 397.3 350 397.9 349 398.2 C347.9 398.6 346.7 398.7 345.7 398.7 C344.6 398.7 343.5 398.5 342.5 398.3 C341.5 398 340.5 397.8 339.5 397.4 C338.5 397 337.6 396.6 336.7 396.1 C335.8 395.5 334.9 394.8 334.2 394 C333.5 393.2 332.8 392.2 332.4 391.2 C331.9 390.1 331.6 389 331.4 387.9 C331.2 386.8 331.1 385.6 331.2 384.4 C331.3 383.3 331.6 382.1 332 381 C332.5 380 333.1 379 333.9 378.1 C334.6 377.3 335.5 376.6 336.4 375.9 C337.3 375.3 338.3 374.8 339.3 374.4 C340.3 374 341.3 373.6 342.3 373.4 C343.4 373.1 344.5 373 345.6 373.1 C346.6 373.2 347.8 373.5 348.7 374 C349.7 374.4 350.6 375.1 351.4 375.8 C352.3 376.5 353 377.3 353.6 378.2 C354.3 379 354.9 380 355.4 380.9 C355.8 381.9 356.2 383 356.4 384.1 C356.6 385.2 356.6 386.4 356.5 387.5Z" fill="url(#watercolor-beet-motion-g-ring-soft)" fill-rule="evenodd"/><path d="M372.5 389.5 C372.4 392.1 372.1 394.9 371.2 397.3 C370.3 399.7 368.9 402.2 367.3 404.2 C365.6 406.1 363.5 407.8 361.4 409.1 C359.3 410.5 357 411.5 354.7 412.3 C352.4 413.2 350 413.8 347.7 414 C345.3 414.3 342.9 414.3 340.6 414 C338.2 413.6 335.9 412.9 333.8 412 C331.6 411.2 329.5 410 327.5 408.6 C325.5 407.3 323.5 405.8 321.8 404 C320.1 402.2 318.3 400.2 317.2 397.9 C316 395.6 315.1 393 314.8 390.4 C314.5 387.8 314.8 385 315.3 382.5 C315.8 379.9 316.9 377.5 318 375.2 C319.1 372.9 320.4 370.7 321.9 368.7 C323.3 366.7 325 364.8 326.9 363.2 C328.8 361.7 331 360.3 333.2 359.3 C335.4 358.4 337.9 357.8 340.3 357.5 C342.7 357.2 345.1 357.3 347.5 357.6 C349.9 357.9 352.3 358.4 354.5 359.2 C356.8 360.1 359.1 361.2 361 362.7 C362.9 364.2 364.7 366.1 366.1 368.1 C367.5 370.1 368.6 372.4 369.5 374.7 C370.4 377 371.1 379.4 371.6 381.8 C372.1 384.3 372.6 386.9 372.5 389.5Z M367.7 388.9 C367.7 391.1 367.4 393.4 366.7 395.4 C366 397.5 364.8 399.5 363.4 401.1 C362 402.8 360.2 404.2 358.5 405.3 C356.7 406.4 354.8 407.3 352.9 408 C351 408.6 349 409.1 347.1 409.4 C345.1 409.6 343.1 409.6 341.1 409.3 C339.2 409 337.3 408.4 335.5 407.7 C333.6 407 331.9 406 330.3 404.9 C328.6 403.8 326.9 402.5 325.5 401 C324.1 399.5 322.6 397.8 321.6 395.9 C320.7 394 319.9 391.8 319.7 389.7 C319.4 387.5 319.7 385.2 320.1 383.1 C320.5 381 321.4 378.9 322.3 377 C323.2 375.1 324.3 373.3 325.5 371.6 C326.8 369.9 328.2 368.3 329.7 367 C331.3 365.7 333.1 364.6 335 363.8 C336.8 363 338.9 362.5 340.9 362.3 C342.9 362 344.9 362.1 346.9 362.3 C348.9 362.6 350.9 363 352.8 363.7 C354.7 364.4 356.6 365.3 358.2 366.6 C359.8 367.8 361.2 369.4 362.4 371.1 C363.6 372.7 364.5 374.6 365.3 376.6 C366 378.5 366.6 380.5 367 382.5 C367.4 384.6 367.8 386.8 367.7 388.9Z" fill="url(#watercolor-beet-motion-g-ring-soft)" fill-rule="evenodd"/><path d="M382.9 390.8 C382.4 394.2 381.4 397.8 380 400.9 C378.5 404.1 376.4 407 374.2 409.5 C371.9 412 369.2 414.1 366.5 415.9 C363.8 417.8 361 419.2 358.1 420.6 C355.1 422 352.2 423.4 349 424.3 C345.9 425.2 342.4 426.1 339.1 426.1 C335.7 426.1 332.1 425.5 328.9 424.4 C325.7 423.2 322.6 421.2 320 419 C317.3 416.8 314.9 414.1 312.9 411.3 C310.9 408.4 309.1 405.3 307.9 402 C306.6 398.8 305.7 395.3 305.4 391.8 C305.1 388.4 305.4 384.7 306 381.3 C306.6 378 307.8 374.7 309.2 371.5 C310.5 368.4 312.1 365.4 314 362.6 C315.9 359.8 318 357 320.5 354.8 C323 352.5 326 350.4 329 349.1 C332.1 347.8 335.6 347 338.9 346.7 C342.1 346.4 345.5 346.8 348.8 347.3 C352 347.8 355.2 348.6 358.3 349.7 C361.4 350.8 364.6 352 367.4 353.8 C370.3 355.7 373.1 357.9 375.3 360.6 C377.5 363.2 379.4 366.4 380.7 369.7 C382 373 382.8 376.6 383.1 380.1 C383.5 383.6 383.4 387.3 382.9 390.8Z M378.7 390.3 C378.2 393.4 377.4 396.5 376.1 399.3 C374.8 402.1 372.9 404.8 370.9 407 C368.9 409.2 366.5 411 364.1 412.7 C361.7 414.3 359.1 415.7 356.5 416.9 C353.9 418.2 351.3 419.4 348.5 420.2 C345.7 421 342.6 421.7 339.6 421.7 C336.6 421.7 333.4 421.3 330.5 420.2 C327.7 419.2 324.9 417.4 322.6 415.4 C320.2 413.5 318.1 411 316.3 408.5 C314.5 406 312.9 403.2 311.8 400.3 C310.7 397.4 309.9 394.3 309.6 391.2 C309.3 388.1 309.5 384.9 310.1 381.8 C310.7 378.8 311.7 375.9 312.9 373.1 C314.1 370.3 315.6 367.6 317.3 365.2 C319 362.7 320.8 360.2 323.1 358.2 C325.3 356.1 327.9 354.3 330.7 353.1 C333.4 351.9 336.5 351.3 339.4 351 C342.3 350.7 345.3 351 348.2 351.5 C351.1 351.9 354 352.6 356.7 353.6 C359.5 354.6 362.4 355.7 364.9 357.3 C367.4 358.9 370 360.9 371.9 363.3 C373.9 365.7 375.6 368.6 376.7 371.5 C377.9 374.4 378.6 377.6 378.9 380.8 C379.2 383.9 379.2 387.2 378.7 390.3Z" fill="url(#watercolor-beet-motion-g-ring-soft)" fill-rule="evenodd"/><path d="M387.6 391.3 C386.9 395.3 386.2 399.2 385 403 C383.7 406.8 382.2 410.7 380.1 414.1 C378 417.6 375.3 420.9 372.3 423.6 C369.3 426.4 365.7 428.7 362.1 430.6 C358.4 432.4 354.4 433.9 350.4 434.7 C346.4 435.6 342 436 337.9 435.6 C333.8 435.2 329.5 434 325.9 432.1 C322.2 430.3 318.7 427.6 315.8 424.7 C312.8 421.9 310.4 418.5 308.1 415.1 C305.9 411.8 303.9 408.3 302.2 404.5 C300.6 400.8 299.1 396.9 298.3 392.9 C297.6 388.8 297.4 384.4 297.9 380.3 C298.4 376.3 299.8 372.1 301.5 368.3 C303.1 364.6 305.5 361.1 307.9 357.9 C310.4 354.6 313.1 351.6 316.2 349 C319.2 346.3 322.6 343.8 326.2 342 C329.8 340.3 333.8 338.9 337.7 338.2 C341.7 337.5 345.9 337.5 349.9 337.9 C353.9 338.3 358 339.2 361.9 340.6 C365.7 342 369.7 343.7 373 346.2 C376.4 348.6 379.7 351.6 382.1 355 C384.5 358.5 386.3 362.7 387.4 366.7 C388.5 370.8 388.7 375.2 388.7 379.3 C388.7 383.4 388.2 387.4 387.6 391.3Z M384.6 391 C384.1 394.7 383.4 398.3 382.2 401.9 C381 405.4 379.6 409 377.7 412.2 C375.7 415.5 373.2 418.6 370.4 421.1 C367.6 423.7 364.3 425.8 360.9 427.6 C357.5 429.3 353.7 430.7 350 431.5 C346.2 432.2 342.1 432.7 338.3 432.2 C334.5 431.8 330.5 430.7 327.1 429 C323.6 427.3 320.4 424.8 317.7 422.1 C314.9 419.5 312.6 416.3 310.5 413.2 C308.4 410 306.6 406.8 305 403.3 C303.5 399.8 302.1 396.2 301.4 392.4 C300.7 388.6 300.5 384.5 301 380.7 C301.5 376.9 302.8 373 304.3 369.5 C305.9 366 308.1 362.8 310.4 359.8 C312.7 356.8 315.2 353.9 318.1 351.5 C320.9 349 324 346.7 327.4 345 C330.7 343.3 334.5 342.1 338.2 341.4 C341.8 340.8 345.8 340.8 349.5 341.2 C353.3 341.5 357.1 342.4 360.6 343.7 C364.2 344.9 367.9 346.6 371.1 348.8 C374.2 351.1 377.3 353.9 379.6 357.1 C381.8 360.3 383.4 364.3 384.5 368 C385.5 371.8 385.7 375.9 385.7 379.7 C385.7 383.6 385.2 387.3 384.6 391Z" fill="url(#watercolor-beet-motion-g-ring-soft)" fill-rule="evenodd"/><path d="M350.1 386.8 C350 387.6 349.7 388.4 349.4 389.1 C349 389.8 348.4 390.6 347.8 391.1 C347.2 391.6 346.4 391.9 345.6 392.1 C344.8 392.3 344 392.4 343.2 392.3 C342.4 392.3 341.6 392 340.9 391.6 C340.2 391.2 339.6 390.6 339.1 390 C338.6 389.3 338.1 388.6 337.9 387.8 C337.6 387 337.4 386 337.5 385.2 C337.6 384.4 338 383.5 338.5 382.8 C339 382.1 339.7 381.5 340.3 381.1 C341 380.6 341.7 380.2 342.4 380 C343.2 379.8 344 379.7 344.8 379.7 C345.5 379.8 346.4 380 347.1 380.4 C347.8 380.7 348.6 381.2 349.1 381.8 C349.7 382.5 350.1 383.4 350.2 384.2 C350.4 385 350.3 385.9 350.1 386.8Z" fill="url(#watercolor-beet-motion-g-ring-soft)"/><path d="M358.9 387.8 C358.7 389.2 358.4 390.5 357.9 391.8 C357.5 393.1 356.9 394.3 356.1 395.5 C355.4 396.6 354.5 397.7 353.4 398.6 C352.4 399.4 351.1 400.1 349.9 400.5 C348.6 400.9 347.3 401.1 346 401.1 C344.7 401.1 343.4 400.8 342.2 400.6 C341 400.3 339.8 400 338.7 399.5 C337.5 399.1 336.3 398.6 335.3 398 C334.2 397.3 333.2 396.5 332.3 395.5 C331.5 394.5 330.7 393.3 330.2 392.1 C329.6 390.9 329.2 389.6 329 388.3 C328.8 386.9 328.7 385.5 328.8 384.1 C328.9 382.8 329.2 381.3 329.8 380.1 C330.3 378.8 331.1 377.6 332 376.6 C332.9 375.6 334 374.8 335 374.1 C336.1 373.3 337.2 372.7 338.4 372.2 C339.6 371.7 340.8 371.2 342 371 C343.3 370.7 344.6 370.6 345.9 370.7 C347.1 370.8 348.5 371.2 349.6 371.7 C350.8 372.2 351.9 373 352.8 373.9 C353.8 374.7 354.7 375.7 355.5 376.7 C356.2 377.7 357 378.8 357.5 380 C358.1 381.2 358.5 382.5 358.8 383.8 C359 385.1 359 386.5 358.9 387.8Z" fill="none" stroke="#c15b78" stroke-width="0.7" opacity="0.85"/><path d="M370.1 389.2 C370 391.6 369.7 394.1 368.9 396.4 C368.2 398.6 366.8 400.8 365.3 402.6 C363.8 404.5 361.9 406 359.9 407.2 C358 408.5 355.9 409.4 353.8 410.1 C351.7 410.9 349.5 411.4 347.4 411.7 C345.2 411.9 343 411.9 340.9 411.6 C338.7 411.3 336.6 410.7 334.6 409.9 C332.6 409.1 330.7 408 328.9 406.8 C327.1 405.5 325.2 404.2 323.6 402.5 C322.1 400.9 320.5 399 319.4 396.9 C318.3 394.8 317.5 392.4 317.2 390 C317 387.7 317.2 385.1 317.7 382.8 C318.2 380.4 319.1 378.2 320.1 376.1 C321.1 374 322.3 372 323.7 370.2 C325.1 368.3 326.6 366.6 328.3 365.1 C330 363.7 332 362.4 334.1 361.5 C336.1 360.7 338.4 360.2 340.6 359.9 C342.8 359.6 345 359.7 347.2 360 C349.4 360.2 351.6 360.7 353.7 361.4 C355.7 362.2 357.8 363.3 359.6 364.6 C361.3 366 362.9 367.7 364.2 369.6 C365.5 371.4 366.5 373.5 367.4 375.6 C368.2 377.7 368.9 379.9 369.3 382.2 C369.8 384.5 370.2 386.8 370.1 389.2Z" fill="none" stroke="#c15b78" stroke-width="0.7" opacity="0.85"/><path d="M380.8 390.5 C380.3 393.8 379.4 397.2 378 400.1 C376.6 403.1 374.7 405.9 372.6 408.3 C370.4 410.6 367.8 412.6 365.3 414.3 C362.7 416.1 360 417.5 357.3 418.8 C354.5 420.1 351.7 421.4 348.8 422.3 C345.8 423.1 342.5 423.9 339.3 423.9 C336.2 423.9 332.7 423.4 329.7 422.3 C326.7 421.2 323.8 419.3 321.3 417.2 C318.7 415.2 316.5 412.6 314.6 409.9 C312.7 407.2 311 404.2 309.8 401.2 C308.7 398.1 307.8 394.8 307.5 391.5 C307.2 388.2 307.5 384.8 308 381.6 C308.6 378.4 309.8 375.3 311 372.3 C312.3 369.4 313.8 366.5 315.6 363.9 C317.4 361.2 319.4 358.6 321.8 356.5 C324.2 354.3 327 352.4 329.8 351.1 C332.7 349.8 336 349.1 339.1 348.9 C342.2 348.6 345.4 348.9 348.5 349.4 C351.6 349.9 354.6 350.6 357.5 351.6 C360.5 352.7 363.5 353.9 366.2 355.6 C368.9 357.3 371.5 359.4 373.6 361.9 C375.7 364.4 377.5 367.5 378.7 370.6 C379.9 373.7 380.7 377.1 381 380.4 C381.4 383.8 381.3 387.2 380.8 390.5Z" fill="none" stroke="#c15b78" stroke-width="0.7" opacity="0.85"/><path d="M386.1 391.2 C385.5 395 384.8 398.8 383.6 402.4 C382.4 406.1 380.9 409.9 378.9 413.2 C376.8 416.5 374.2 419.7 371.3 422.4 C368.4 425 365 427.3 361.5 429.1 C357.9 430.9 354.1 432.3 350.2 433.1 C346.3 433.9 342.1 434.3 338.1 433.9 C334.2 433.5 330 432.3 326.5 430.6 C322.9 428.8 319.6 426.2 316.7 423.4 C313.9 420.7 311.5 417.4 309.3 414.2 C307.2 410.9 305.2 407.5 303.6 403.9 C302.1 400.3 300.6 396.5 299.9 392.6 C299.2 388.7 298.9 384.5 299.4 380.5 C299.9 376.6 301.3 372.5 302.9 368.9 C304.5 365.3 306.8 361.9 309.1 358.8 C311.5 355.7 314.2 352.8 317.1 350.2 C320.1 347.7 323.3 345.3 326.8 343.5 C330.2 341.8 334.1 340.5 337.9 339.8 C341.8 339.1 345.8 339.1 349.7 339.5 C353.6 339.9 357.5 340.8 361.2 342.1 C365 343.5 368.8 345.2 372.1 347.5 C375.3 349.8 378.5 352.8 380.8 356.1 C383.1 359.4 384.9 363.5 385.9 367.4 C387 371.3 387.2 375.5 387.2 379.5 C387.2 383.5 386.7 387.3 386.1 391.2Z" fill="none" stroke="#c15b78" stroke-width="0.7" opacity="0.85"/><path d="M350.1 386.8 C350 387.6 349.7 388.4 349.4 389.1 C349 389.8 348.4 390.6 347.8 391.1 C347.2 391.6 346.4 391.9 345.6 392.1 C344.8 392.3 344 392.4 343.2 392.3 C342.4 392.3 341.6 392 340.9 391.6 C340.2 391.2 339.6 390.6 339.1 390 C338.6 389.3 338.1 388.6 337.9 387.8 C337.6 387 337.4 386 337.5 385.2 C337.6 384.4 338 383.5 338.5 382.8 C339 382.1 339.7 381.5 340.3 381.1 C341 380.6 341.7 380.2 342.4 380 C343.2 379.8 344 379.7 344.8 379.7 C345.5 379.8 346.4 380 347.1 380.4 C347.8 380.7 348.6 381.2 349.1 381.8 C349.7 382.5 350.1 383.4 350.2 384.2 C350.4 385 350.3 385.9 350.1 386.8Z" fill="none" stroke="#551123" stroke-width="0.7" opacity="0.65"/><path d="M352.9 388.4 L389.2 398.4" fill="none" stroke="#c15b78" stroke-width="0.7" opacity="0.35"/><path d="M351.3 392.6 L381.6 419.5" fill="none" stroke="#c15b78" stroke-width="0.7" opacity="0.35"/><path d="M347.8 395.2 L363.6 432.9" fill="none" stroke="#c15b78" stroke-width="0.7" opacity="0.35"/><path d="M343.6 395.6 L342 435.3" fill="none" stroke="#c15b78" stroke-width="0.7" opacity="0.35"/><path d="M339.6 394.6 L321.5 429.9" fill="none" stroke="#c15b78" stroke-width="0.7" opacity="0.35"/><path d="M336.5 391.7 L305.8 415.3" fill="none" stroke="#c15b78" stroke-width="0.7" opacity="0.35"/><path d="M334.9 387.8 L297.5 395.3" fill="none" stroke="#c15b78" stroke-width="0.7" opacity="0.35"/><path d="M335 383.5 L297.9 373.4" fill="none" stroke="#c15b78" stroke-width="0.7" opacity="0.35"/><path d="M337 379.8 L308.5 354.3" fill="none" stroke="#c15b78" stroke-width="0.7" opacity="0.35"/><path d="M340.2 377 L324.7 339.8" fill="none" stroke="#c15b78" stroke-width="0.7" opacity="0.35"/><path d="M344.4 375.8 L346.1 334" fill="none" stroke="#c15b78" stroke-width="0.7" opacity="0.35"/><path d="M348.4 377.4 L366.6 341.9" fill="none" stroke="#c15b78" stroke-width="0.7" opacity="0.35"/><path d="M351.4 380.4 L381.6 357.2" fill="none" stroke="#c15b78" stroke-width="0.7" opacity="0.35"/><path d="M352.9 384.2 L389.3 376.9" fill="none" stroke="#c15b78" stroke-width="0.7" opacity="0.35"/><path d="M310.8 373.2 A18.7 14 -13 1 0 347.2 364.8 A18.7 14 -13 1 0 310.8 373.2Z" fill="url(#watercolor-beet-motion-gloss)" opacity="0.32"/></g><path d="M292.4 379.7 A52 54 7 1 0 395.6 392.3 A52 54 7 1 0 292.4 379.7Z" fill="none" stroke="#400a16" stroke-width="2.6" opacity="1"/></g></g></svg>
